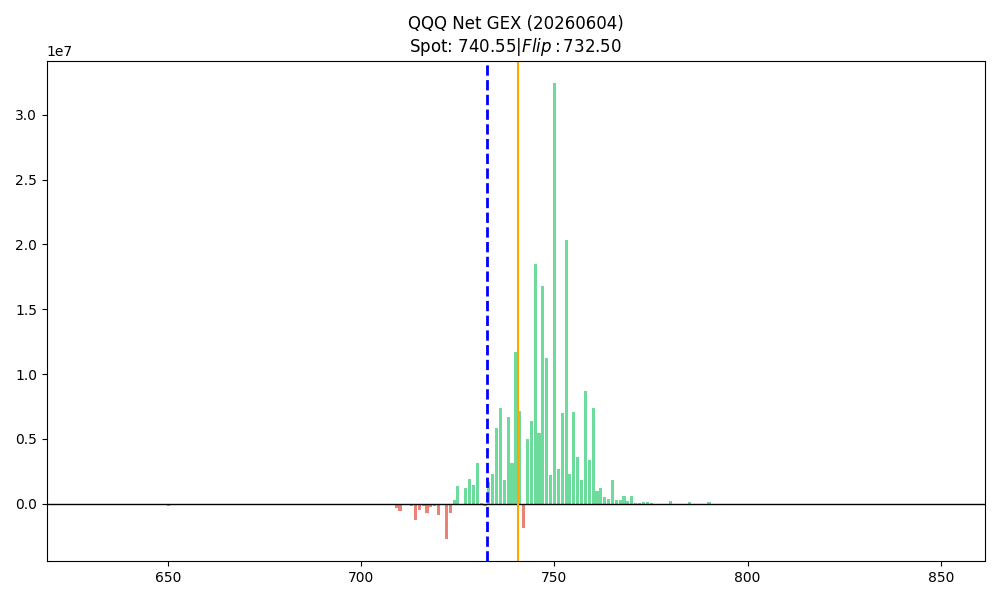

Data behind this chart, as committed beside it:
strike, call_gex, put_gex, call_dex, put_dex, net_greek_delta, net_gex
630.0, 0.0, 245.6, 9526272, -3193, 0.7948, -245.6
631.0, 0.0, 0.0, 1339632, 0.0, 1.0, 0.0
632.0, 0.0, 0.0, 37658544, 0.0, 1.0, 0.0
633.0, 0.0, 0.0, 1339632, 0.0, 1.0, 0.0
634.0, 0.0, 0.0, 4688712, 0.0, 1.0, 0.0
635.0, 0.0, 1451, 7070280, -18866, 0.3267, -1451
636.0, 0.0, 0.0, 1562904, 0.0, 1.0, 0.0
637.0, 0.0, 0.0, 2902536, 0.0, 1.0, 0.0
638.0, 0.0, 0.0, 4167744, 0.0, 1.0, 0.0
639.0, 0.0, 0.0, 1116360, 0.0, 1.0, 0.0
640.0, 0.0, 6386, 19052544, -72370, 0.4705, -6386
641.0, 0.0, 0.0, 6772584, 0.0, 1.0, 0.0
642.0, 0.0, 0.0, 6995856, 0.0, 1.0, 0.0
643.0, 0.0, 0.0, 6177192, 0.0, 1.0, 0.0
644.0, 0.0, 0.0, 7740096, 0.0, 1.0, 0.0
645.0, 0.0, 6758, 13917288, -60819, 0.2905, -6758
646.0, 0.0, 0.0, 7367976, 0.0, 1.0, 0.0
647.0, 0.0, 0.0, 62367312, 0.0, 1.0, 0.0
648.0, 0.0, 0.0, 21731808, 0.0, 1.0, 0.0
649.0, 0.0, 0.0, 9749544, 0.0, 1.0, 0.0
650.0, 0.0, 204331, 14438256, -7807599, 0.05436, -204331
651.0, 0.0, 0.0, 11386872, 0.0, 1.0, 0.0
652.0, 0.0, 0.0, 7888944, 0.0, 1.0, 0.0
653.0, 0.0, 0.0, 8186640, 0.0, 1.0, 0.0
654.0, 0.0, 0.0, 9600696, 0.0, 1.0, 0.0
655.0, 0.0, 12027, 25973976, -150336, 0.4608, -12027
656.0, 0.0, 0.0, 9600696, 0.0, 1.0, 0.0
657.0, 0.0, 0.0, 12056688, 0.0, 1.0, 0.0
658.0, 0.0, 0.0, 14735952, 0.0, 1.0, 0.0
659.0, 0.0, 0.0, 12726504, 0.0, 1.0, 0.0
660.0, 0.0, 1250, 40263384, -16567, 0.9276, -1250
661.0, 0.0, 0.0, 10196088, 0.0, 1.0, 0.0
662.0, 0.0, 0.0, 19275816, 0.0, 1.0, 0.0
663.0, 0.0, 0.0, 37137576, 0.0, 1.0, 0.0
664.0, 0.0, 0.0, 21434112, 0.0, 1.0, 0.0
665.0, 0.0, 41930, 48673296, -917812, 0.6636, -41930
666.0, 0.0, 0.0, 4688712, 0.0, 1.0, 0.0
667.0, 0.0, 0.0, 14512680, 0.0, 1.0, 0.0
668.0, 0.0, 0.0, 28057848, 0.0, 1.0, 0.0
669.0, 0.0, 0.0, 6772584, 0.0, 1.0, 0.0
670.0, 0.0, 107394, 47333664, -3304426, 0.4967, -107394
671.0, 0.0, 30343, 5284104, -974337, 0.2608, -30343
672.0, 0.0, 2612, 11758992, -84657, 0.9173, -2612
673.0, 0.0, 2501, 5284104, -78860, 0.8427, -2501
674.0, 0.0, 1250, 9749544, -30529, 0.9463, -1250
675.0, 0.0, 25036, 79261560, -778713, 0.8929, -25036
676.0, 0.0, 759.1, 12875352, -6959, 0.91, -759.1
677.0, 0.0, 27462, 11089176, -842182, 0.5062, -27462
678.0, 0.0, 20005, 8261064, -371525, 0.4435, -20005
679.0, 0.0, 10196, 8335488, -127451, 0.4429, -10196
680.0, 0.0, 48361, 52394496, -817042, 0.6625, -48361
681.0, 0.0, 409.3, 15629040, -4614, 0.9765, -409.3
682.0, 0.0, 1712, 16447704, -29770, 0.955, -1712
683.0, 0.0, 28571, 14735952, -332467, 0.3538, -28571
684.0, 0.0, 17973, 16001160, -231258, 0.5635, -17973
685.0, 0.0, 44044, 68321232, -656658, 0.7659, -44044
686.0, 0.0, 9333, 27760152, -142113, 0.863, -9333
687.0, 0.0, 4451, 13842864, -73263, 0.8852, -4451
688.0, 0.0, 26123, 10717056, -419900, 0.505, -26123
689.0, 0.0, 2709, 7293552, -45957, 0.8773, -2709
... 105 more rows
